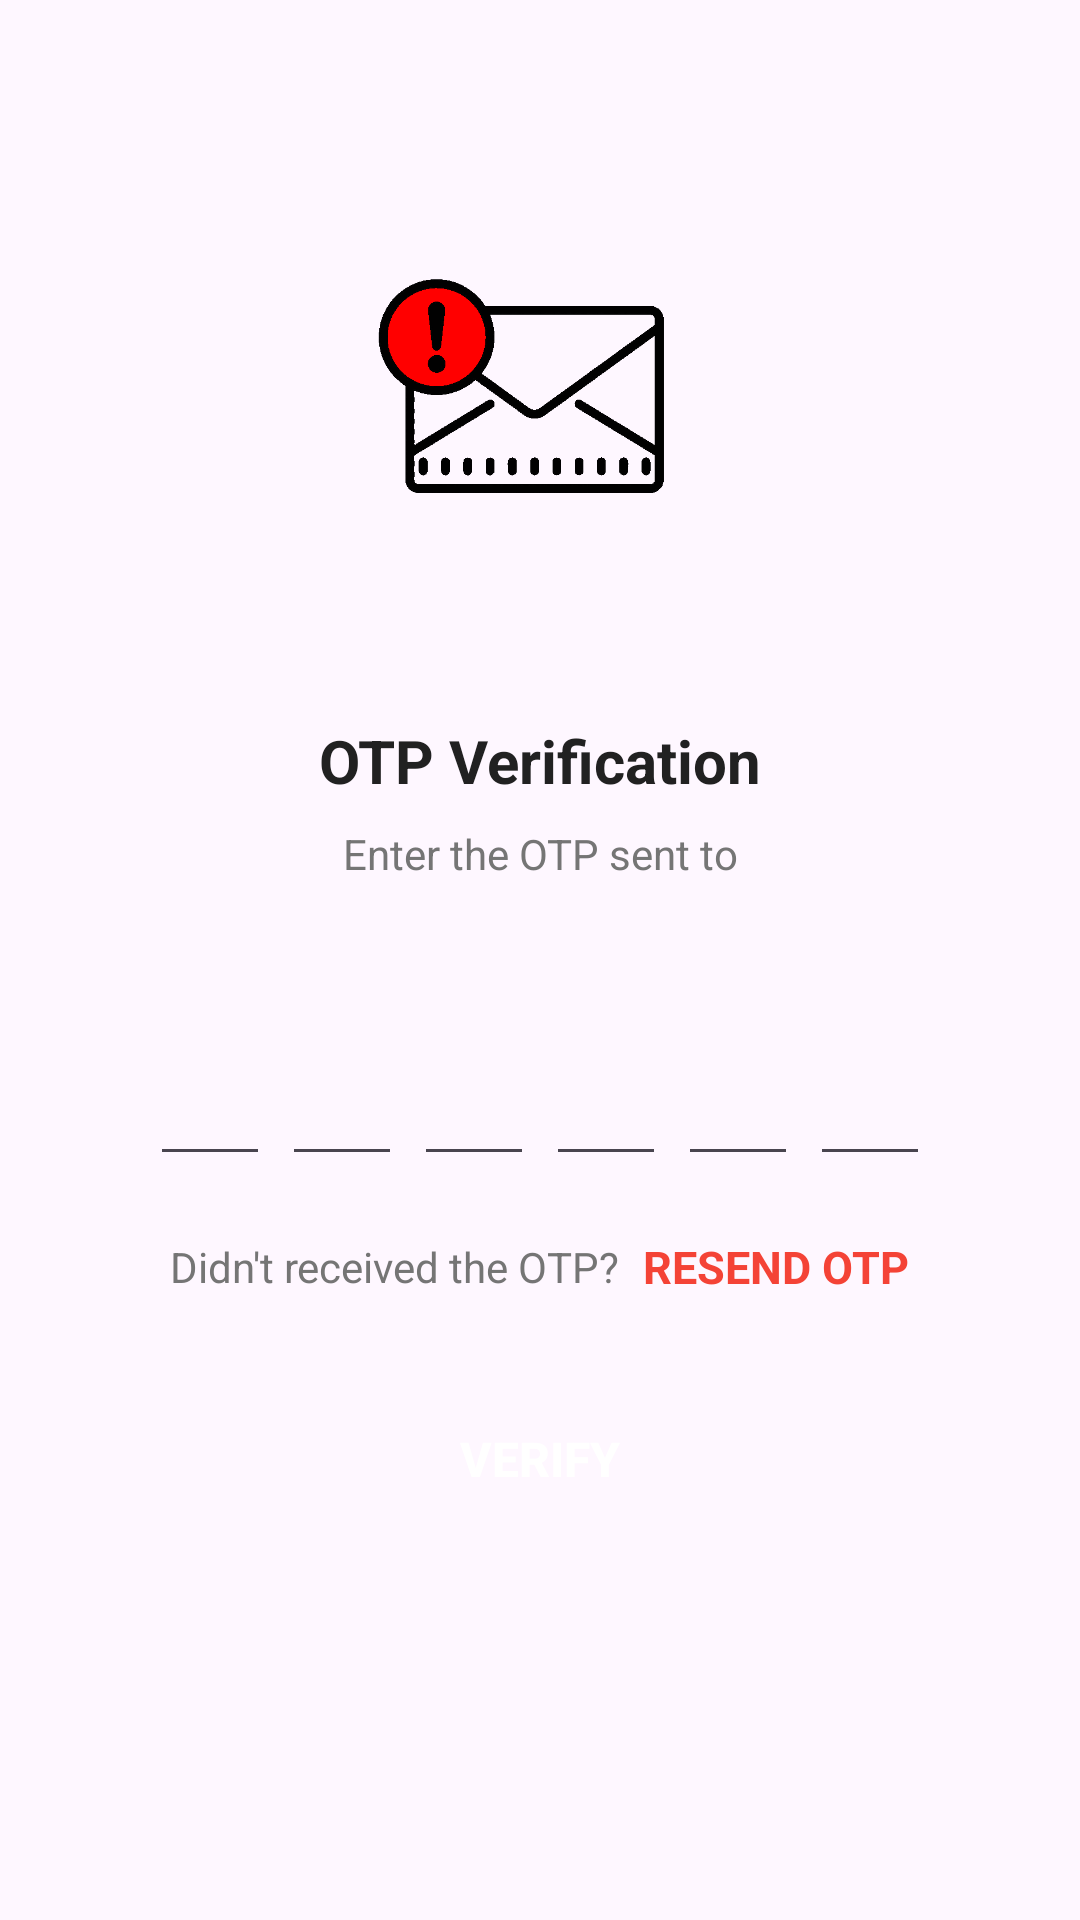

Here is an Android app screen rendered from its layout file. Give the layout XML and the strings, colors and styles it references.
<!-- AndroidManifest.xml: application theme Theme.MyApplication -->
<!-- res/layout/activity_verify_otpactivity.xml -->
<?xml version="1.0" encoding="utf-8"?>
<LinearLayout
    xmlns:android="http://schemas.android.com/apk/res/android"
    xmlns:app="http://schemas.android.com/apk/res-auto"
    xmlns:tools="http://schemas.android.com/tools"
    android:layout_width="match_parent"
    android:layout_height="match_parent"
    android:overScrollMode="never"
    android:scrollbars = "none"
    tools:context=".VerifyOTPActivity">

    <LinearLayout
        android:layout_width="match_parent"
        android:layout_height="wrap_content"
        android:gravity="center_horizontal"
        android:orientation="vertical">

        <ImageView

            android:layout_width="130dp"
            android:layout_marginRight="15dp"
            android:layout_height="130dp"
            android:layout_marginTop="80dp"
            android:contentDescription="@string/app_name"
            android:src="@drawable/received"/>

        <TextView
            android:layout_width="wrap_content"
            android:layout_height="wrap_content"
            android:layout_marginTop="30dp"
            android:text="@string/otp_verification"
            android:textColor = "@color/colorTextPrimary"
            android:textSize="20sp"
            android:textStyle="bold"/>

        <TextView
            android:layout_width="match_parent"
            android:layout_height="wrap_content"
            android:layout_marginTop="8dp"
            android:layout_marginStart="50dp"
            android:layout_marginEnd="50dp"
            android:gravity="center"
            android:text="@string/enter_the_otp_sent_to"
            android:textColor="@color/colorTextSecondary"
            android:textSize="14sp" />

        <TextView
            android:id="@+id/textMobile"
            android:layout_width="match_parent"
            android:layout_height="wrap_content"
            android:layout_marginStart="50dp"
            android:layout_marginTop="4dp"
            android:layout_marginEnd="50dp"
            android:gravity="center"
            android:textColor="@color/colorTextPrimary"
            android:textSize="14sp"
            android:textStyle="bold" />

        <LinearLayout
            android:layout_width="match_parent"
            android:layout_height="wrap_content"
            android:layout_marginTop="30dp"
            android:gravity="center"
            android:orientation="horizontal">

            <EditText
                android:id="@+id/Code1"
                android:layout_width="40dp"
                android:layout_height="45dp"
                android:gravity="center"
                android:imeOptions="actionNext"
                android:importantForAutofill="no"
                android:inputType="number"
                android:maxLength="1"
                android:textColor="@color/colorTextPrimary"
                android:textSize="24sp"
                android:textStyle="bold"
                tools:ignore="LabelFor" />

            <EditText
                android:id="@+id/Code2"
                android:layout_width="40dp"
                android:layout_height="45dp"
                android:layout_marginStart="4dp"
                android:gravity="center"
                android:imeOptions="actionNext"
                android:importantForAutofill="no"
                android:inputType="number"
                android:maxLength="1"
                android:textColor="@color/colorTextPrimary"
                android:textSize="24sp"
                android:textStyle="bold"
                tools:ignore="LabelFor" />

            <EditText
                android:id="@+id/Code3"
                android:layout_width="40dp"
                android:layout_height="45dp"
                android:layout_marginStart="4dp"
                android:gravity="center"
                android:imeOptions="actionNext"
                android:importantForAutofill="no"
                android:inputType="number"
                android:maxLength="1"
                android:textColor="@color/colorTextPrimary"
                android:textSize="24sp"
                android:textStyle="bold"
                tools:ignore="LabelFor" />

            <EditText
                android:id="@+id/Code4"
                android:layout_width="40dp"
                android:layout_height="45dp"
                android:layout_marginStart="4dp"
                android:gravity="center"
                android:imeOptions="actionNext"
                android:importantForAutofill="no"
                android:inputType="number"
                android:maxLength="1"
                android:textColor="@color/colorTextPrimary"
                android:textSize="24sp"
                android:textStyle="bold"
                tools:ignore="LabelFor" />

            <EditText
                android:id="@+id/Code5"
                android:layout_width="40dp"
                android:layout_height="45dp"
                android:layout_marginStart="4dp"
                android:gravity="center"
                android:imeOptions="actionNext"
                android:importantForAutofill="no"
                android:inputType="number"
                android:maxLength="1"
                android:textColor="@color/colorTextPrimary"
                android:textSize="24sp"
                android:textStyle="bold"
                tools:ignore="LabelFor" />

            <EditText
                android:id="@+id/Code6"
                android:layout_width="40dp"
                android:layout_height="45dp"
                android:layout_marginStart="4dp"
                android:gravity="center"
                android:imeOptions="actionDone"
                android:importantForAutofill="no"
                android:inputType="number"
                android:maxLength="1"
                android:textColor="@color/colorTextPrimary"
                android:textSize="24sp"
                android:textStyle="bold"
                tools:ignore="LabelFor" />

        </LinearLayout>

        <LinearLayout
            android:layout_width="match_parent"
            android:layout_height="wrap_content"
            android:layout_marginTop="20dp"
            android:gravity="center"
            android:orientation="horizontal">

            <TextView
                android:layout_width="wrap_content"
                android:layout_height="wrap_content"
                android:text="@string/didn_t_received_the_otp"
                android:textColor="@color/colorTextSecondary"
                android:textSize="14sp" />

            <TextView
                android:id="@+id/textResendOTP"
                android:layout_width="wrap_content"
                android:layout_height="wrap_content"
                android:layout_marginStart="8dp"
                android:text="@string/resend_otp"
                android:textColor="@color/colorAccent"
                android:textSize="15dp"
                android:textStyle="bold"
                android:onClick="resendOTP"
                />

        </LinearLayout>
        <FrameLayout
            android:layout_width="match_parent"
            android:layout_height="wrap_content">

            <Button
                android:id="@+id/buttonVerify"
                android:layout_width="match_parent"
                android:layout_height="wrap_content"
                android:layout_margin="30dp"
                android:background="@drawable/background_button"
                android:text="@string/verify"
                android:textColor="@color/colorWhite"
                android:textSize="16sp"
                android:textStyle="bold"
                android:onClick="Verify"
                />

            <ProgressBar
                android:id="@+id/progressBar"
                android:layout_width="40dp"
                android:layout_height="40dp"
                android:layout_gravity="center"
                android:visibility="gone"
                />
        </FrameLayout>


    </LinearLayout>

</LinearLayout>
<!-- resources referenced by this layout -->
<resources>
  <color name="colorAccent">#F44336</color>
  <color name="colorTextPrimary">#212121</color>
  <color name="colorTextSecondary">#757575</color>
  <color name="colorWhite">#FFFFFF</color>
  <!-- drawable received: png bitmap (drawable, 35898 bytes) -->
  <string name="app_name">Bottom Navigation</string>
  <string name="didn_t_received_the_otp">Didn\'t received the OTP?</string>
  <string name="enter_the_otp_sent_to">Enter the OTP sent to</string>
  <string name="otp_verification">OTP Verification</string>
  <string name="resend_otp">RESEND OTP</string>
  <string name="verify">Verify</string>
  <style name="Theme.MyApplication" parent="Base.Theme.MyApplication" />
  <style name="Base.Theme.MyApplication" parent="Theme.Material3.DayNight.NoActionBar">
          
          <item name="colorPrimary">@color/lavender</item>
          <item name="colorPrimaryVariant">@color/lavender</item>
          <item name="colorOnPrimary">@color/white</item>
          
          <item name="colorSecondary">@color/teal_200</item>
          <item name="colorSecondaryVariant">@color/teal_700</item>
          <item name="colorOnSecondary">@color/black</item>
          
          <item name="android:statusBarColor">?attr/colorPrimaryVariant</item>
          
          <item name="android:windowAnimationStyle">@style/CustomActivityAnimation</item>
      </style>
  <color name="lavender">#8692f7</color>
  <color name="white">#FFFFFFFF</color>
  <color name="teal_200">#FF03DAC5</color>
  <color name="teal_700">#FF018786</color>
  <color name="black">#FF000000</color>
  <style name="CustomActivityAnimation" parent="@android:style/Animation.Activity">
          <item name="android:activityOpenEnterAnimation">@anim/slide_in_right</item>
          <item name="android:activityOpenExitAnimation">@anim/slide_out_left</item>
      </style>
</resources>
